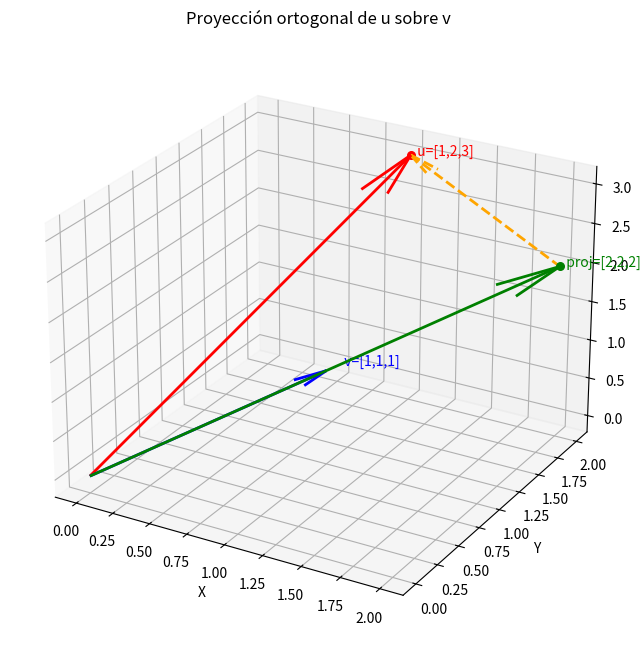

This chart was generated by the following Python code:
import numpy as np
from mpl_toolkits.mplot3d import Axes3D
import matplotlib.pyplot as plt

fig = plt.figure(figsize=(8, 8))
ax = fig.add_subplot(111, projection='3d')

u = np.array([1, 2, 3])
v = np.array([1, 1, 1])
proj = np.array([2, 2, 2])          # proyección de u sobre v
perp = u - proj                       # componente perpendicular = [-1, 0, 1]

# Vector u (rojo)
ax.quiver(0, 0, 0, *u, color='red', arrow_length_ratio=0.12, linewidth=2)
# Vector v (azul)
ax.quiver(0, 0, 0, *v, color='blue', arrow_length_ratio=0.12, linewidth=2)
# Proyección [2,2,2] (verde)
ax.quiver(0, 0, 0, *proj, color='green', arrow_length_ratio=0.12, linewidth=2)
# Componente perpendicular: desde la punta de la proyección hasta la punta de u (naranja)
ax.quiver(*proj, *perp, color='orange', arrow_length_ratio=0.15, linewidth=2, linestyle='dashed')

# Marcadores de los puntos clave
ax.scatter(*u, color='red', s=30)
ax.scatter(*proj, color='green', s=30)

# Etiquetas
# ax.text(*u, '  u=[1,2,3]', color='red')
# ax.text(*proj, '  proj=[2,2,2]', color='green')
ax.text(u[0], u[1], u[2], '  u=[1,2,3]', color='red')
ax.text(proj[0], proj[1], proj[2], '  proj=[2,2,2]', color='green')
ax.text(v[0]*1.05, v[1]*1.05, v[2]*1.05, '  v=[1,1,1]', color='blue')

ax.set_xlabel('X')
ax.set_ylabel('Y')
ax.set_zlabel('Z')
ax.set_title('Proyección ortogonal de u sobre v')
ax.view_init(elev=25, azim=-60)
plt.grid(True)
plt.show()
